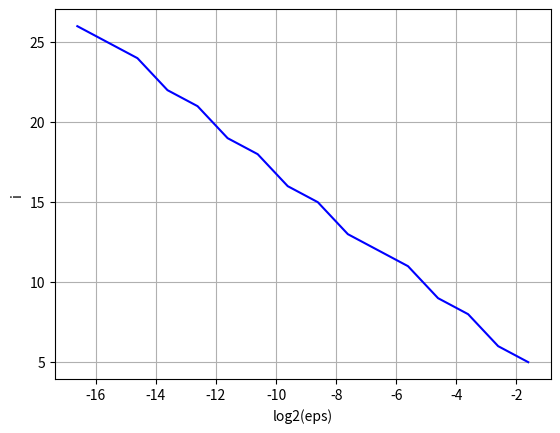
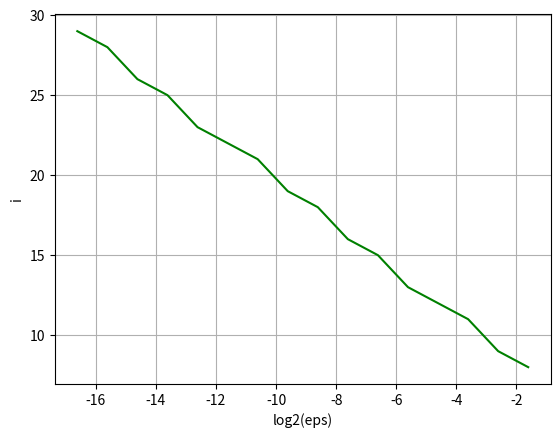
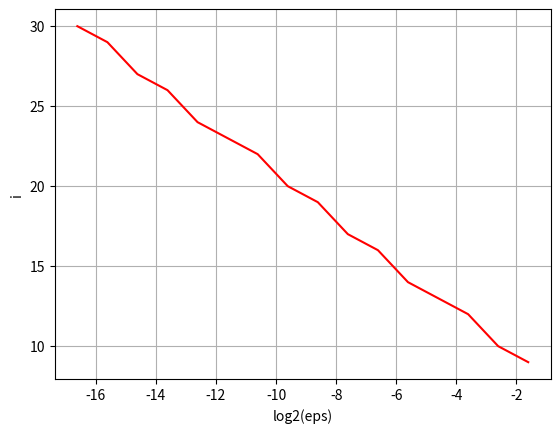
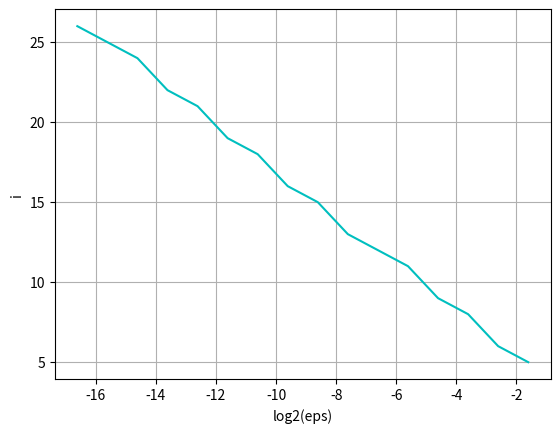
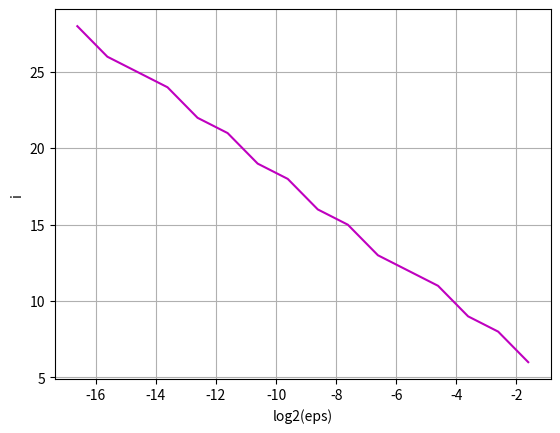

Python code for these plots, in order:
from math import log10, log2, sin, e
from matplotlib import pyplot as plt
import csv


def f1(x):
    return -5 * x ** 5 + 4 * x ** 4 - 12 * x ** 3 + 11 * x ** 2 - 2 * x + 1


def f2(x):
    return log10(x - 2) ** 2 + log10(10 - x) ** 2 - x ** 0.2


def f3(x):
    return -3 * x * sin(0.75 * x) + e ** (-2 * x)


def f4(x):
    return e ** (3 * x) + 5 * e ** (-2 * x)


def f5(x):
    return 0.2 * x * log10(x) + (x - 2.3) ** 2


def get_min(f, left, right, eps):
    x_min = left
    y_min = f(left)
    i = left
    while i < right:
        if f(i) < y_min:
            x_min = i
            y_min = f(i)
        i += eps
    return x_min, y_min


def draw_function(X, Y, x_name, y_name, color='r'):
    plt.plot(X, Y, color)
    plt.xlabel(x_name)
    plt.ylabel(y_name)
    plt.grid()
    plt.show()


def build_function(function, X, y_name='y', color='r'):
    Y = []
    for x in X:
        Y.append(function(x))
    draw_function(X, Y, 'x', y_name, color)


def build_functions():
    build_function(f1, [0.01 * x for x in range(-50, 50)], 'y', 'b')
    build_function(f2, [0.01 * x for x in range(600, 990)], 'y', 'g')
    build_function(f3, [0.01 * x for x in range(0, 628)], 'y', 'r')
    build_function(f4, [0.01 * x for x in range(0, 100)], 'y', 'c')
    build_function(f5, [0.01 * x for x in range(50, 250)], 'y', 'm')


def dichotomy_method(f, a, b, eps, filename='file.csv'):
    with open(filename, 'w', newline='') as file:
        writer = csv.writer(file)
        writer.writerow(['i', 'a', 'b', 'b - a', 'k', 'x1', 'x2', 'y1', 'y2'])
        delta = 0.49 * eps
        previous_length = 0
        i = 0
        c = 4
        while b - a > eps:
            i += 1
            x1 = (a + b) / 2 - delta
            x2 = (a + b) / 2 + delta
            writer.writerow([i, round(a, c), round(b, c), round(b - a, c), round(previous_length / (b - a), c),
                             round(x1, c), round(x2, c), round(f(x1), c), round(f(x2), c)])
            previous_length = b - a
            if f(x1) < f(x2):
                b = x2
            else:
                a = x1
    return (a + b) / 2, f((a + b) / 2), i


def golden_ratio_method(f, a, b, eps, filename='file.csv'):
    with open(filename, 'w', newline='') as file:
        writer = csv.writer(file)
        writer.writerow(['i', 'a', 'b', 'b - a', 'k', 'x1', 'x2', 'y1', 'y2'])
        golden_ratio = 0.5 * (3 - 5 ** 0.5)
        previous_length = 0
        i = 0
        c = 4
        x1 = a + golden_ratio * (b - a)
        x2 = b - golden_ratio * (b - a)
        y1 = f(x1)
        y2 = f(x2)
        while b - a > eps:
            i += 1
            writer.writerow([i, round(a, c), round(b, c), round(b - a, c), round(previous_length / (b - a), c),
                             round(x1, c), round(x2, c), round(y1, c), round(y2, c)])
            previous_length = b - a
            if y1 < y2:
                b = x2
                x2, y2 = x1, y1
                x1 = a + golden_ratio * (b - a)
                y1 = f(x1)
            else:
                a = x1
                x1, y1 = x2, y2
                x2 = b - golden_ratio * (b - a)
                y2 = f(x2)
        return (a + b) / 2, f((a + b) / 2), i


def parabolic_minimum(x1, x2, x3, y1, y2, y3):
    return x2 - 0.5 * ((x2 - x1) ** 2 * (y2 - y3) - (x2 - x3) ** 2 * (y2 - y1)) / (
            (x2 - x1) * (y2 - y3) - (x2 - x3) * (y2 - y1))


def parabolic_interpolation_method(f, a, b, eps, filename='file.csv'):
    with open(filename, 'w', newline='') as file:
        writer = csv.writer(file)
        writer.writerow(['i', 'x1', 'x2', 'x3', 'x3 - x1', 'k', 'y1', 'y2', 'y3'])
        previous_length = 0
        i = 0
        c = 4
        x1, x2, x3 = a, (a + b) / 2, b
        y1, y2, y3 = f(x1), f(x2), f(x3)
        while x3 - x1 >= eps:
            i += 1
            writer.writerow(
                [i, round(x1, c), round(x2, c), round(x3, c), round(x3 - x1, c), round(previous_length / (x3 - x1), c),
                 round(y1, c), round(y2, c), round(y3, c)])
            previous_length = x3 - x1
            u = parabolic_minimum(x1, x2, x3, y1, y2, y3)
            yu = f(u)
            if u < x2:
                if yu < y2:
                    x3, y3 = x2, y2
                    x2, y2 = u, yu
                else:
                    x1, y1 = u, yu
            else:
                if yu < y2:
                    x1, y1 = x2, y2
                    x2, y2 = u, yu
                else:
                    x3, y3 = u, yu
        return (x1 + x3) / 2, f((x1 + x3) / 2), i


def are_values_different(a, b, c):
    if a == b or a == c or b == c:
        return False
    return True


def sign(x):
    if x > 0:
        return 1
    elif x < 0:
        return -1
    return 0


def fibonachi(n):
    if n in (1, 2):
        return 1
    return fibonachi(n - 1) + fibonachi(n - 2)


def fibonachi_method(f, a, b, eps, filename='file.csv', n=20):
    with open(filename, 'w', newline='') as file:
        precision = 4
        writer = csv.writer(file)
        writer.writerow(['i', 'a', 'b', 'b - a', 'k', 'x1', 'x2', 'y1', 'y2'])
        def dot(a, b, n, k, is_first):
            if is_first:
                return a + (fibonachi(n - k - 1) * (b - a)) / fibonachi(n - k + 1)
            else:
                return a + (fibonachi(n - k) * (b - a)) / fibonachi(n - k + 1)

        l = dot(a, b, n, 1, True)
        r = dot(a, b, n, 1, False)
        i = 0
        previous_length = 0
        for k in range(2, n + 1):
            i += 1
            writer.writerow([i, round(a, precision), round(b, precision), round(b - a, precision),
                            round(previous_length / (b - a), precision), round(l, precision),
                            round(r, precision), round(f(l), precision), round(f(r), precision)])
            previous_length = b - a
            if f(l) > f(r):
                a = l
                l = r
                r = dot(a, b, n, k, False)
            else:
                b = r
                r = l
                l = dot(a, b, n, k, True)
            if k == n - 2:
                break
        return (l + r) / 2, f((l + r) / 2), i


def brent_method(f, a, c, eps):
    golden_ratio = 0.5 * (3 - 5 ** 0.5)
    x = w = v = (a + c) / 2
    yx = yw = yv = f(x)
    d = e = c - a
    while c - a > eps:
        g, e = e, d
        if are_values_different(x, w, v) and are_values_different(yx, yw, yv):
            u = parabolic_minimum(w, x, v, yw, yx, yv)
            if a + eps <= u <= c - eps and abs(u - x) < g / 2:
                d = abs(u - x)
        else:
            if x < (c - a) / 2:
                u = x + golden_ratio * (c - x)
                d = c - x
            else:
                u = x - golden_ratio * (x - a)
                d = x - a
        if abs(u - x) < eps:
            u = x + sign(u - x) * eps
        yu = f(u)
        if yu <= yx:
            if u >= x:
                a = x
            else:
                c = x
            v, w, x = w, x, u
            yv, yw, yx = yw, yx, yu
        else:
            if u >= x:
                c = u
            else:
                a = u
            if yu <= yw or w == x:
                v, w = w, u
                yv, yw = yw, yu
            elif yu <= yv or v == x or v == w:
                v, u = yv, yu


def find_all_min():
    functions = [
        [f1, -0.5, 0.5, 0.05],
        [f2, 6, 9.9, 1],
        [f3, 0, 6.28, 0.314],
        [f4, 0, 1, 0.05],
        [f5, 0.5, 2.5, 0.1]
    ]
    methods = [fibonachi_method]
    for row in functions:
        print("Function: " + str(row[0].__name__))
        for method in methods:
            x, y, i = method(row[0], row[1], row[2], row[3], str(method.__name__) + "_" + str(row[0].__name__) + ".csv")
            print(method.__name__ + ": x =", x, "\ty =", y, "\ti =", i)
        real_result = get_min(row[0], row[1], row[2], row[3])
        print("real result =", real_result)
        print("=======================================")


number_to_color = {
    1: 'b',
    2: 'g',
    3: 'r',
    4: 'c',
    5: 'm'
}


def build_graph_i_of_log2_eps(function_number, method):
    functions = [
        [f1, -0.5, 0.5],
        [f2, 6, 9.9],
        [f3, 0, 6.28],
        [f4, 0, 1],
        [f5, 0.5, 2.5]
    ]
    f = function_number - 1
    eps_list = [0.00001 * 2 ** j for j in range(16)]
    log2_eps_list = [log2(eps) for eps in eps_list]
    i_list = []
    for eps in eps_list:
        x, y, i = method(functions[f][0], functions[f][1], functions[f][2], eps)
        if str(method.__name__) == 'dichotomy_method':
            i *= 2
        elif str(method.__name__) == 'golden_ratio_method':
            if i != 0:
                i += 2
        elif str(method.__name__) == 'parabolic_interpolation_method':
            if i != 0:
                i += 3
        elif str(method.__name__) == 'brent_method':
            i += 1
        i_list.append(i)
    draw_function(log2_eps_list, i_list, 'log2(eps)', 'i', number_to_color[function_number])


# find_all_min()
for i in [1, 2, 3, 4, 5]:
    for method in [golden_ratio_method]:
        build_graph_i_of_log2_eps(i, method)
